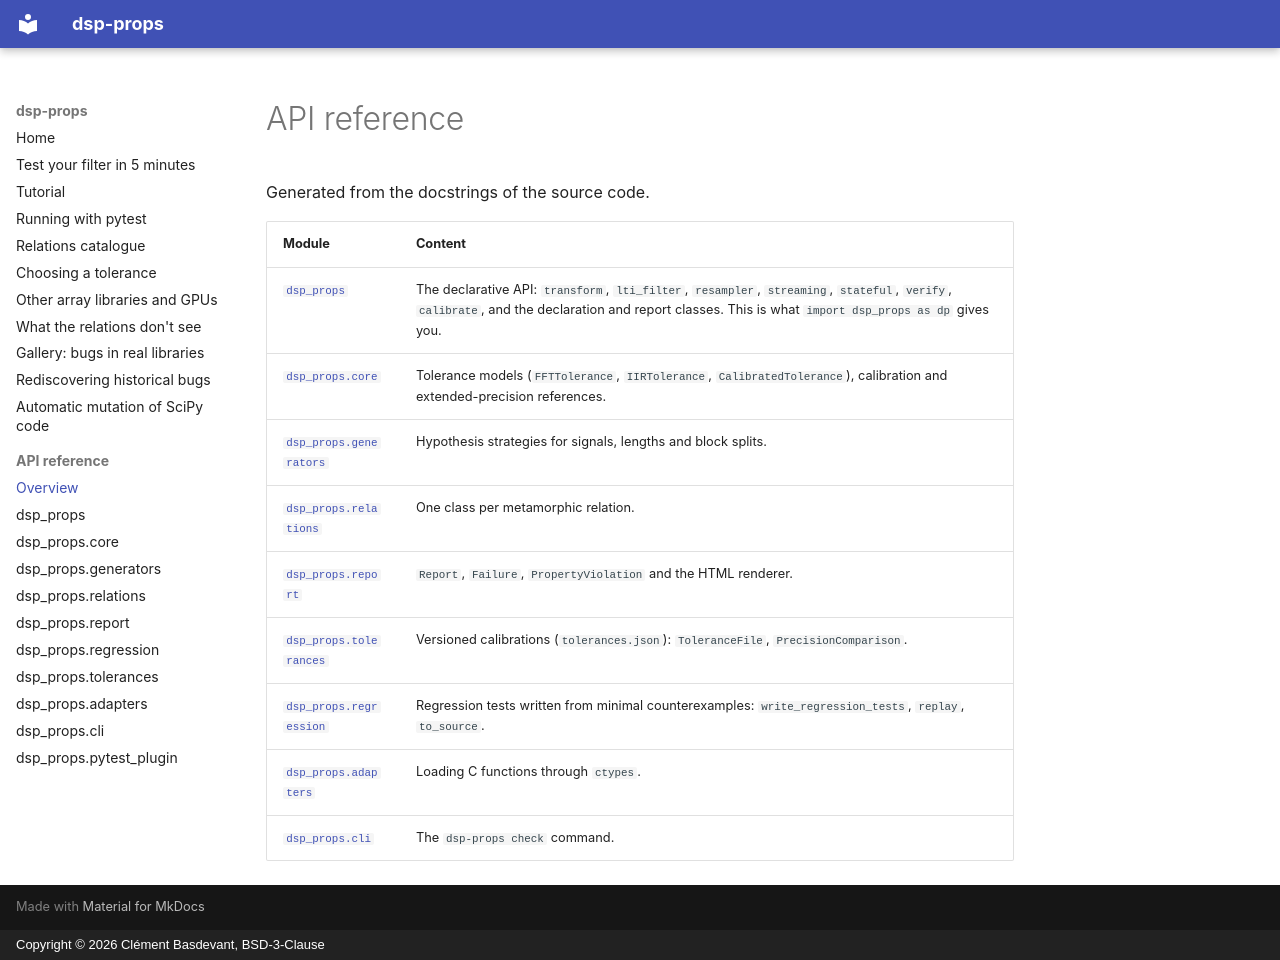

repository: clement-basdevant/dsp-props · page: api/index.html · generator: mkdocs · copyright: Copyright © 2026 Clément Basdevant, BSD-3-Clause

# API reference

Generated from the docstrings of the source code.

| Module | Content |
| --- | --- |
| [`dsp_props`](dsp_props.md) | The declarative API: `transform`, `lti_filter`, `resampler`, `streaming`, `stateful`, `verify`, `calibrate`, and the declaration and report classes. This is what `import dsp_props as dp` gives you. |
| [`dsp_props.core`](core.md) | Tolerance models (`FFTTolerance`, `IIRTolerance`, `CalibratedTolerance`), calibration and extended-precision references. |
| [`dsp_props.generators`](generators.md) | Hypothesis strategies for signals, lengths and block splits. |
| [`dsp_props.relations`](relations.md) | One class per metamorphic relation. |
| [`dsp_props.report`](report.md) | `Report`, `Failure`, `PropertyViolation` and the HTML renderer. |
| [`dsp_props.tolerances`](tolerances.md) | Versioned calibrations (`tolerances.json`): `ToleranceFile`, `PrecisionComparison`. |
| [`dsp_props.regression`](regression.md) | Regression tests written from minimal counterexamples: `write_regression_tests`, `replay`, `to_source`. |
| [`dsp_props.adapters`](adapters.md) | Loading C functions through `ctypes`. |
| [`dsp_props.cli`](cli.md) | The `dsp-props check` command. |
